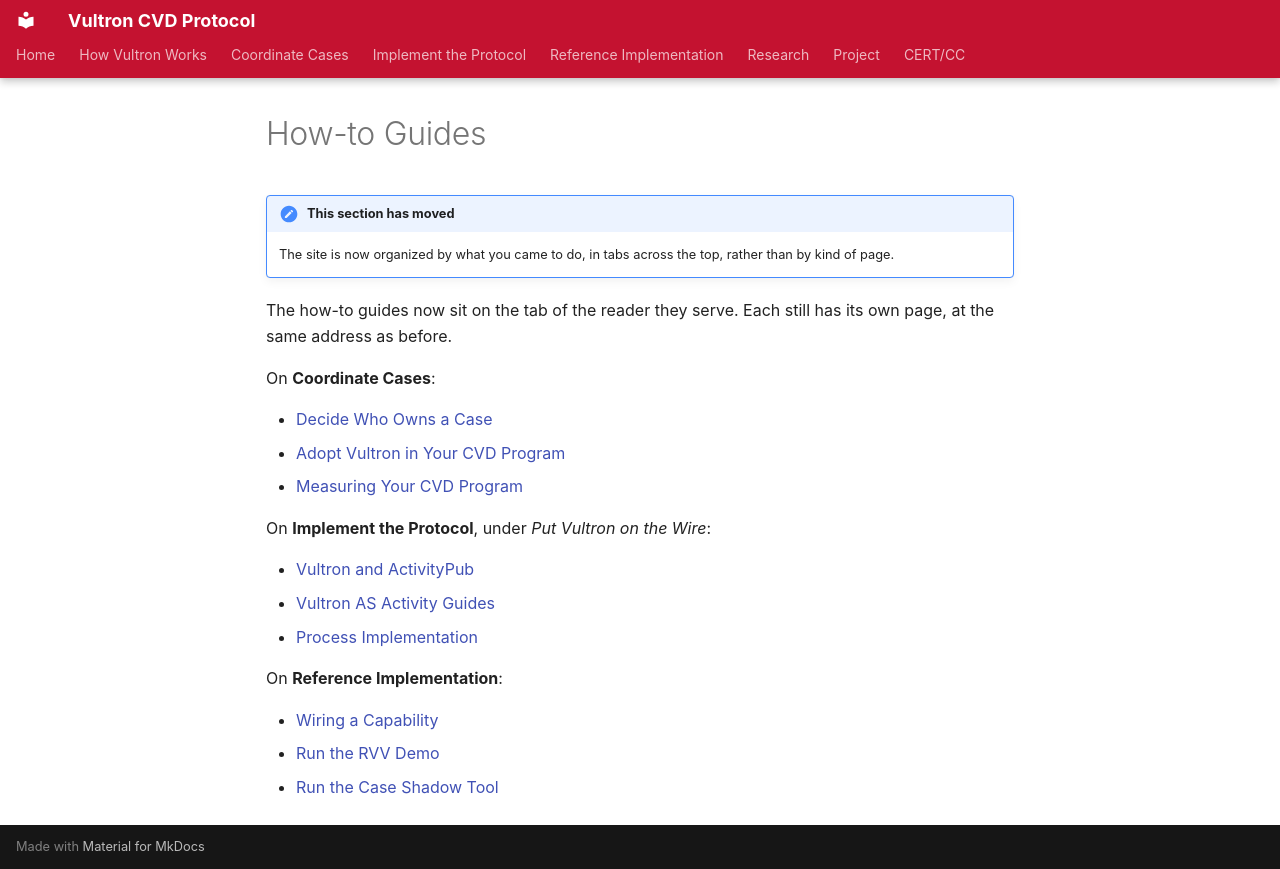

repository: CERTCC/Vultron · page: howto/index.html · generator: mkdocs

---
description: >
  Where the how-to guides that used to be listed here now sit.
stakeholder_type: [cvd-practitioner, platform-developer]
level: 200
page_type: routing
subject: neutral
---

# How-to Guides

!!! note "This section has moved"

    The site is now organized by what you came to do, in tabs across the top, rather than by kind of page.

The how-to guides now sit on the tab of the reader they serve.
Each still has its own page, at the same address as before.

On **Coordinate Cases**:

- [Decide Who Owns a Case](decide_who_owns_a_case.md)
- [Adopt Vultron in Your CVD Program](adopt_vultron.md)
- [Measuring Your CVD Program](measure_your_cvd_program.md)

On **Implement the Protocol**, under *Put Vultron on the Wire*:

- [Vultron and ActivityPub](activitypub/index.md)
- [Vultron AS Activity Guides](activitypub/activities/index.md)
- [Process Implementation](process_implementation.md)

On **Reference Implementation**:

- [Wiring a Capability](wire_capability.md)
- [Run the RVV Demo](demos/rvv-demo.md)
- [Run the Case Shadow Tool](run_the_case_shadow.md)
